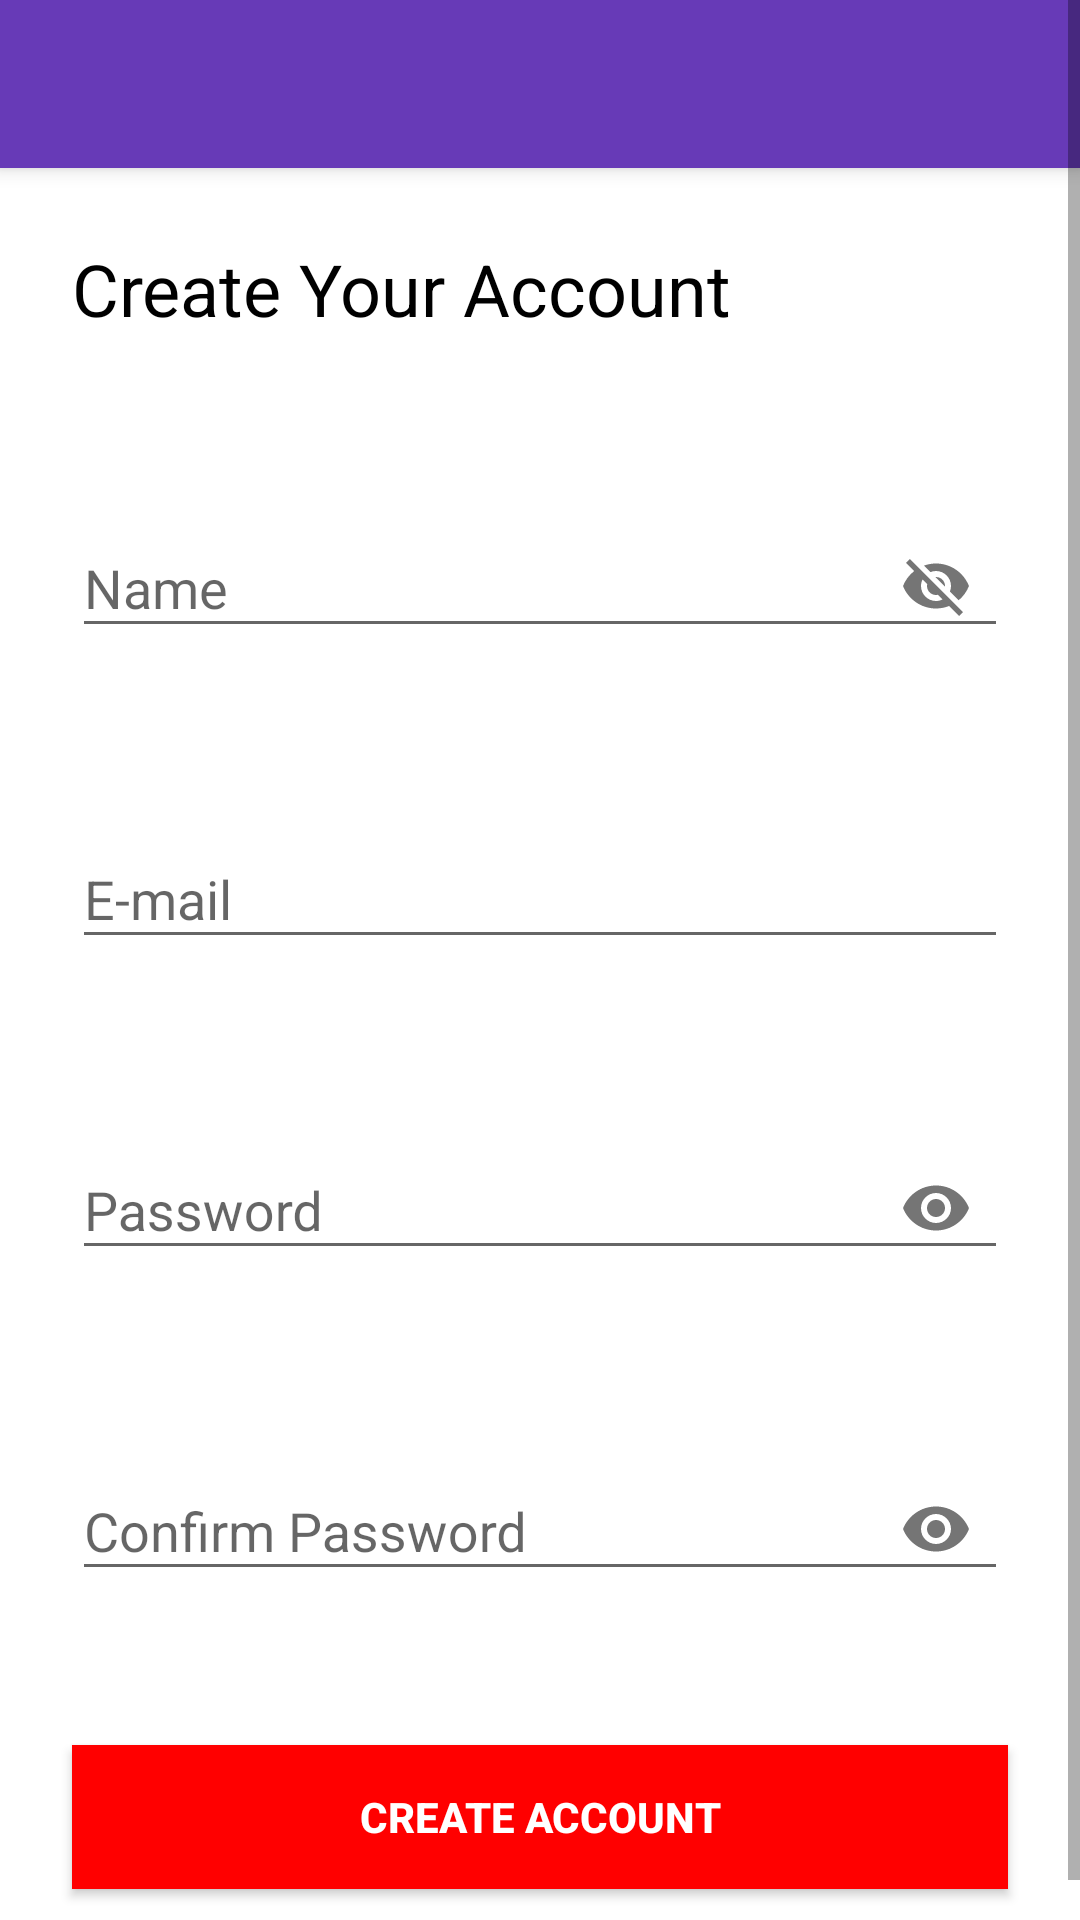

The Android layout XML behind this screen, and the referenced resources:
<!-- AndroidManifest.xml: application theme AppTheme -->
<!-- res/layout/activity_signup.xml -->
<?xml version="1.0" encoding="utf-8"?>
<ScrollView
    xmlns:android="http://schemas.android.com/apk/res/android"
    xmlns:tools="http://schemas.android.com/tools"
    android:layout_width="match_parent"
    android:layout_height="match_parent"
    xmlns:app="http://schemas.android.com/apk/res-auto"
    android:background="#fff"
    android:fillViewport="true"
    android:fitsSystemWindows="true"
    android:orientation="vertical">

    <LinearLayout
        android:layout_width="match_parent"
        android:layout_height="match_parent"
        android:orientation="vertical">


        <LinearLayout
            android:layout_width="match_parent"
            android:layout_height="match_parent"
            android:orientation="vertical"
            tools:context="mrc.appdichat.SignupActivity">

            <android.support.v7.widget.Toolbar
                android:id="@+id/signup_app_bar"
                android:layout_width="match_parent"
                android:layout_height="56dp"
                android:background="@color/colorPrimary"
                android:elevation="4dp"
                android:theme="@style/AppBarTheme1"></android.support.v7.widget.Toolbar>

            <TextView
                android:id="@+id/signup_text_view"
                android:layout_width="wrap_content"
                android:layout_height="wrap_content"
                android:layout_gravity="left"
                android:layout_margin="24dp"
                android:text="@string/register"
                android:textColor="#000"
                android:textSize="24sp"/>

            <android.support.design.widget.TextInputLayout
                android:id="@+id/sign_name_field"
                app:passwordToggleEnabled="true"
                android:layout_width="match_parent"
                android:layout_height="wrap_content"
                android:layout_margin="24dp">

                <android.support.design.widget.TextInputEditText
                    android:layout_width="match_parent"
                    android:layout_height="wrap_content"
                    android:hint="@string/name"
                    android:inputType="textPersonName">

                </android.support.design.widget.TextInputEditText>
            </android.support.design.widget.TextInputLayout>


            <android.support.design.widget.TextInputLayout
                android:id="@+id/sign_email_field"

                android:layout_width="match_parent"
                android:layout_height="wrap_content"
                android:layout_margin="24dp">

                <android.support.design.widget.TextInputEditText
                    android:layout_width="match_parent"
                    android:layout_height="wrap_content"
                    android:hint="@string/email"
                    android:inputType="textEmailAddress">

                </android.support.design.widget.TextInputEditText>

            </android.support.design.widget.TextInputLayout>


            <android.support.design.widget.TextInputLayout
                android:id="@+id/sign_pass_field"
                android:layout_width="match_parent"
                android:layout_height="wrap_content"
                android:layout_margin="24dp"
                app:passwordToggleEnabled="true">

                <android.support.design.widget.TextInputEditText
                    android:layout_width="match_parent"
                    android:layout_height="wrap_content"
                    android:hint="@string/password"
                    android:inputType="textPassword">

                </android.support.design.widget.TextInputEditText>
            </android.support.design.widget.TextInputLayout>

            <android.support.design.widget.TextInputLayout
                android:id="@+id/sign_cpass_field"
                android:layout_width="match_parent"
                android:layout_height="wrap_content"
                android:layout_margin="24dp"
                app:passwordToggleEnabled="true">

                <android.support.design.widget.TextInputEditText
                    android:layout_width="match_parent"
                    android:layout_height="wrap_content"
                    android:hint="@string/confirmpassword"
                    android:inputType="textPassword">

                </android.support.design.widget.TextInputEditText>
            </android.support.design.widget.TextInputLayout>


            <Button
                android:id="@+id/sign_register_button"
                android:layout_width="match_parent"
                android:layout_height="48dp"
                android:layout_margin="24dp"
                android:background="#f00"
                android:text="@string/create_an_account"
                android:textColor="#fff"
                android:textStyle="bold"/>

        </LinearLayout>
    </LinearLayout>


</ScrollView>
<!-- resources referenced by this layout -->
<resources>
  <color name="colorPrimary">#673AB7</color>
  <string name="confirmpassword">Confirm Password</string>
  <string name="create_an_account">Create Account</string>
  <string name="email">E-mail</string>
  <string name="name">Name</string>
  <string name="password">Password</string>
  <string name="register">Create Your Account</string>
  <style name="AppBarTheme1" parent="Theme.AppCompat.Light">
          <item name="android:textColorPrimary">#fff</item>
          <item name="android:textColorSecondary">#fff</item>
          <item name="android:textColor">#000</item>
          <item name="android:itemBackground">#fff</item>
      </style>
  <style name="AppTheme" parent="Theme.AppCompat.Light.NoActionBar">
          
          <item name="colorPrimary">@color/colorPrimary</item>
          <item name="colorPrimaryDark">@color/colorPrimaryDark</item>
          <item name="colorAccent">@color/colorAccent</item>
      </style>
  <color name="colorPrimaryDark">#512DA8</color>
  <color name="colorAccent">#ff4125</color>
</resources>
